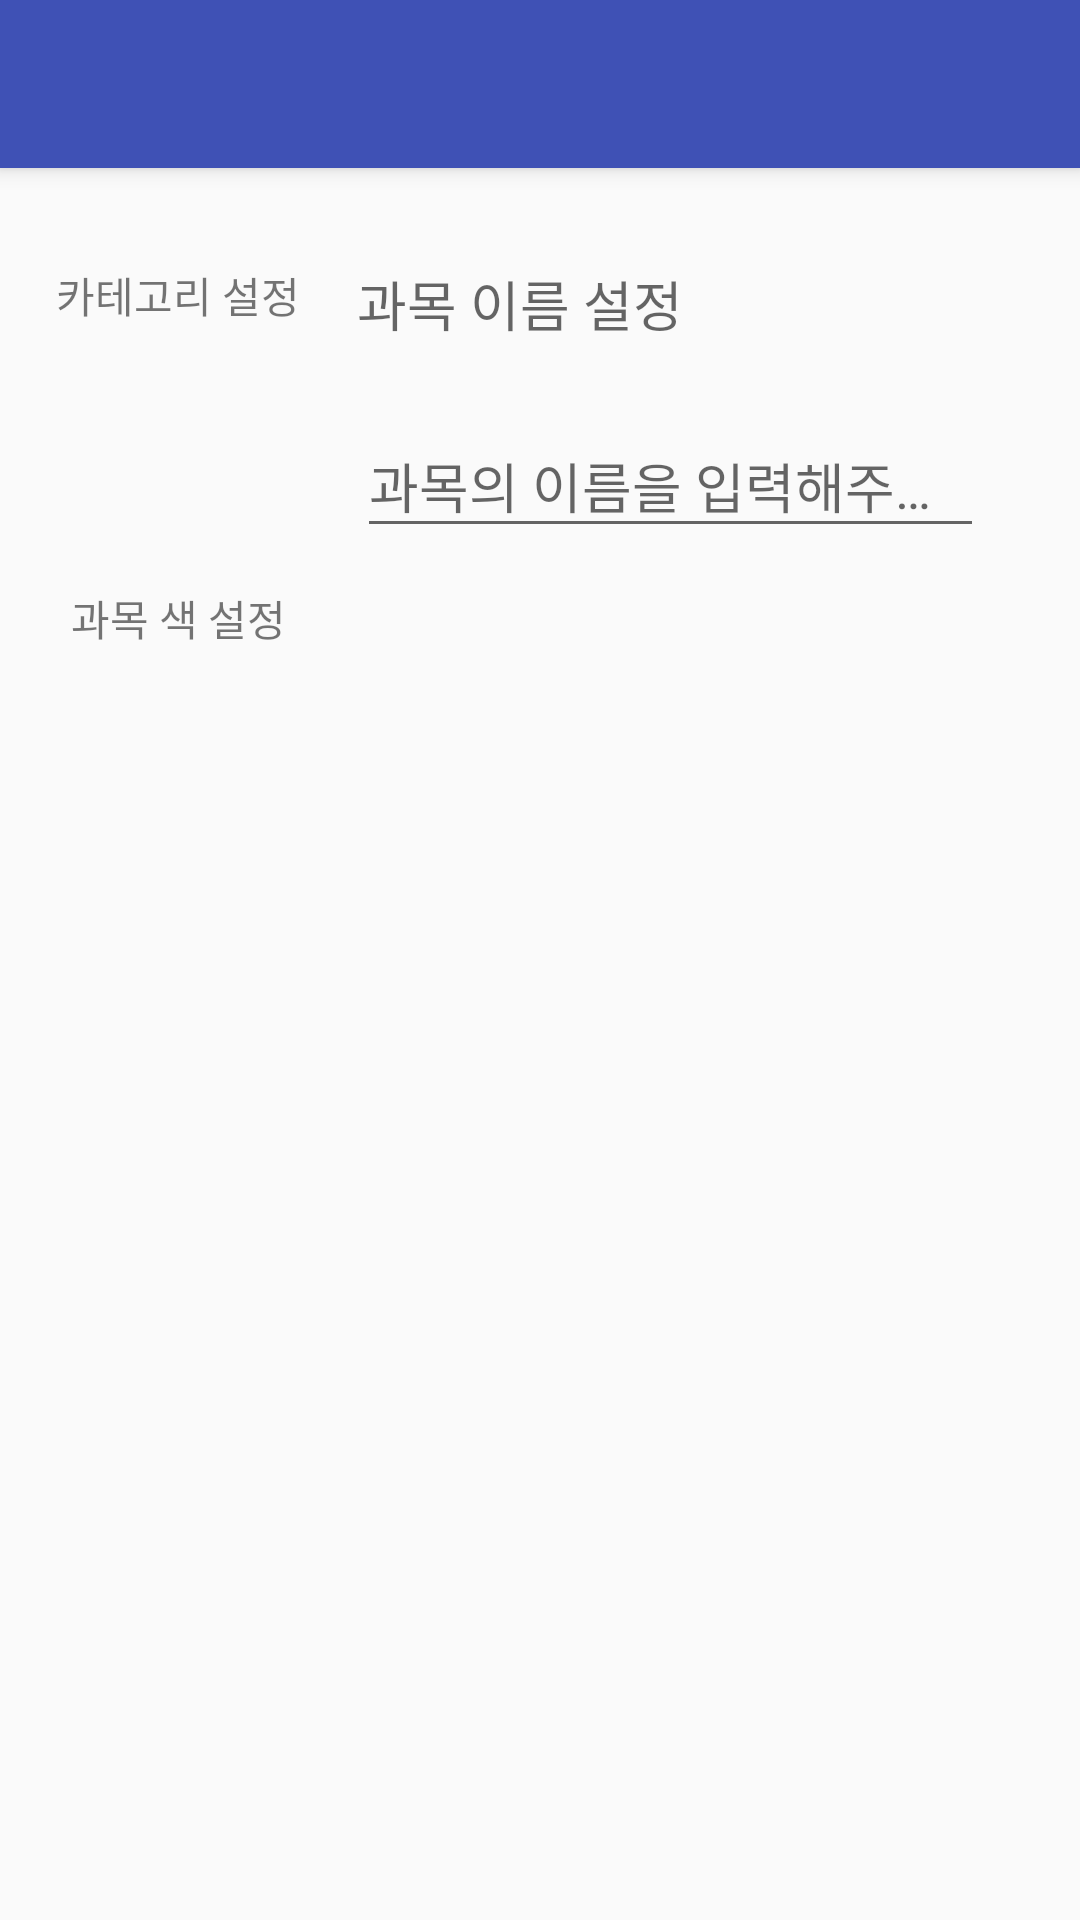

Here is an Android app screen rendered from its layout file. Give the layout XML and the strings, colors and styles it references.
<!-- AndroidManifest.xml: application theme AppTheme -->
<!-- res/layout/activity_create_subject.xml -->
<?xml version="1.0" encoding="utf-8"?>
<android.support.design.widget.CoordinatorLayout xmlns:android="http://schemas.android.com/apk/res/android"
    xmlns:app="http://schemas.android.com/apk/res-auto"
    xmlns:tools="http://schemas.android.com/tools"
    android:layout_width="match_parent"
    android:layout_height="match_parent"
    tools:context=".activity.modify.SubjectActivity">

    <android.support.design.widget.AppBarLayout
        android:layout_width="match_parent"
        android:layout_height="wrap_content"
        android:theme="@style/AppTheme.AppBarOverlay">

        <android.support.v7.widget.Toolbar
            android:id="@+id/mToolbar"
            android:layout_width="match_parent"
            android:layout_height="?attr/actionBarSize"
            android:background="?attr/colorPrimary"
            app:popupTheme="@style/AppTheme.PopupOverlay" />

    </android.support.design.widget.AppBarLayout>

    <ScrollView
        android:layout_width="match_parent"
        android:layout_height="match_parent"
        android:layout_margin="16dp"
        app:layout_behavior="@string/appbar_scrolling_view_behavior"
        tools:context=".activity.modify.SubjectActivity"
        tools:showIn="@layout/activity_create_subject">

        <LinearLayout
            android:layout_width="match_parent"
            android:layout_height="wrap_content"
            android:orientation="vertical">

            <LinearLayout
                android:layout_width="match_parent"
                android:layout_height="wrap_content"
                android:orientation="horizontal">

                <LinearLayout
                    android:layout_width="wrap_content"
                    android:layout_height="wrap_content"
                    android:orientation="vertical">

                    <TextView
                        android:layout_width="wrap_content"
                        android:layout_height="wrap_content"
                        android:layout_gravity="center"
                        android:layout_marginTop="16dp"
                        android:gravity="center"
                        android:text="카테고리 설정"
                        android:textAppearance="?android:attr/textAppearanceSmall" />

                    <FrameLayout
                        android:layout_width="55dp"
                        android:layout_height="55dp"
                        android:layout_gravity="center"
                        android:layout_margin="16dp">

                        <View
                            android:id="@+id/mCategoryColorCircleView"
                            android:layout_width="match_parent"
                            android:layout_height="match_parent"
                            android:background="@drawable/circle_view"
                            android:onClick="categoryColorView" />

                        <TextView
                            android:id="@+id/mCategoryName"
                            android:layout_width="match_parent"
                            android:layout_height="match_parent"
                            android:gravity="center"
                            android:maxEms="1"
                            android:textColor="@android:color/white" />

                    </FrameLayout>

                    <TextView
                        android:layout_width="wrap_content"
                        android:layout_height="wrap_content"
                        android:layout_gravity="center"
                        android:gravity="center"
                        android:text="과목 색 설정"
                        android:textAppearance="?android:attr/textAppearanceSmall" />

                    <View
                        android:id="@+id/mSubjectCircleView"
                        android:layout_width="55dp"
                        android:layout_height="55dp"
                        android:layout_gravity="center"
                        android:layout_margin="16dp"
                        android:background="@drawable/circle_view"
                        android:onClick="subjectColorView" />

                </LinearLayout>

                <LinearLayout
                    android:layout_width="match_parent"
                    android:layout_height="wrap_content"
                    android:layout_margin="16dp"
                    android:orientation="vertical">

                    <TextView
                        android:layout_width="wrap_content"
                        android:layout_height="wrap_content"
                        android:text="과목 이름 설정"
                        android:textAppearance="?android:attr/textAppearanceMedium" />

                    <android.support.design.widget.TextInputLayout
                        android:id="@+id/mTextInputLayout"
                        android:layout_width="match_parent"
                        android:layout_height="wrap_content"
                        android:layout_marginTop="16dp">

                        <EditText
                            android:id="@+id/mEditText"
                            android:layout_width="match_parent"
                            android:layout_height="wrap_content"
                            android:hint="과목의 이름을 입력해주세요."
                            android:singleLine="true" />

                    </android.support.design.widget.TextInputLayout>

                </LinearLayout>

            </LinearLayout>

            <Button
                android:id="@+id/removeButton"
                android:layout_width="match_parent"
                android:layout_height="wrap_content"
                android:layout_gravity="center_horizontal"
                android:layout_margin="16dp"
                android:background="@drawable/button"
                android:onClick="remove"
                android:text="삭제"
                android:textAppearance="?android:attr/textAppearanceMedium"
                android:textColor="@android:color/white"
                android:visibility="gone" />

        </LinearLayout>

    </ScrollView>

</android.support.design.widget.CoordinatorLayout>
<!-- resources referenced by this layout -->
<resources>
  <!-- drawable button (drawable) -->
  <?xml version="1.0" encoding="utf-8"?>
  <selector xmlns:android="http://schemas.android.com/apk/res/android">
      <item android:state_pressed="false">
          <shape>
              <solid android:color="@color/colorAccent" />
          </shape>
      </item>
      <item android:state_pressed="true">
          <shape>
              <solid android:color="@color/colorAccentDark" />
          </shape>
      </item>
  </selector>
  <!-- drawable circle_view (drawable) -->
  <?xml version="1.0" encoding="utf-8"?>
  <shape xmlns:android="http://schemas.android.com/apk/res/android"
      android:shape="oval">
      <corners
          android:bottomLeftRadius="20dp"
          android:bottomRightRadius="20dp"
          android:topLeftRadius="20dp"
          android:topRightRadius="20dp" />
  </shape>
  <style name="AppTheme.AppBarOverlay" parent="ThemeOverlay.AppCompat.Dark.ActionBar" />
  <style name="AppTheme.PopupOverlay" parent="ThemeOverlay.AppCompat.Light" />
  <style name="AppTheme" parent="Theme.AppCompat.Light.NoActionBar">
          <item name="colorPrimary">@color/colorPrimary</item>
          <item name="colorPrimaryDark">@color/colorPrimaryDark</item>
          <item name="colorAccent">@color/colorAccent</item>
      </style>
  <color name="colorAccent">#FFC107</color>
  <color name="colorAccentDark">#e0a800</color>
  <color name="colorPrimary">#3F51B5</color>
  <color name="colorPrimaryDark">#303F9F</color>
</resources>
